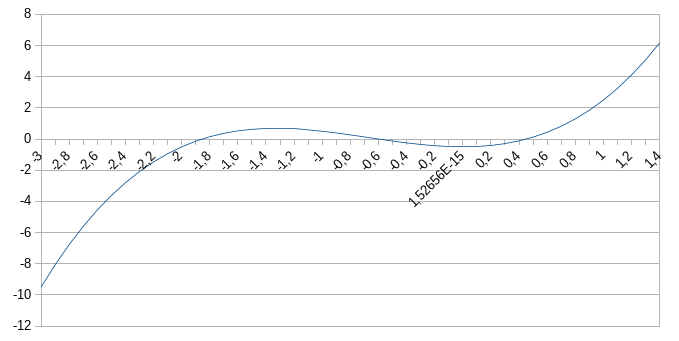

Values plotted in this chart, from the file beside it:
x	y
-3	-9,5
-2,9	-8,069
-2,8	-6,772
-2,7	-5,603
-2,6	-4,556
-2,5	-3,625
-2,4	-2,804
-2,3	-2,087
-2,2	-1,468
-2,1	-0,941
-2	-0,5
-1,9	-0,139
-1,8	0,148
-1,7	0,367
-1,6	0,524
-1,5	0,625
-1,4	0,676
-1,3	0,683
-1,2	0,652
-1,1	0,589
-1	0,5
-0,9	0,391
-0,8	0,268
-0,7	0,137
-0,6	0,004
-0,5	-0,125
-0,4	-0,244
-0,3	-0,347
-0,2	-0,428
-0,1	-0,481
1,52656E-15	-0,5
0,1	-0,479
0,2	-0,412
0,3	-0,293
0,4	-0,116
0,5	0,125
0,6	0,436
0,7	0,823
0,8	1,292
0,9	1,849
1	2,5
1,1	3,251
1,2	4,108
1,3	5,077
1,4	6,164
